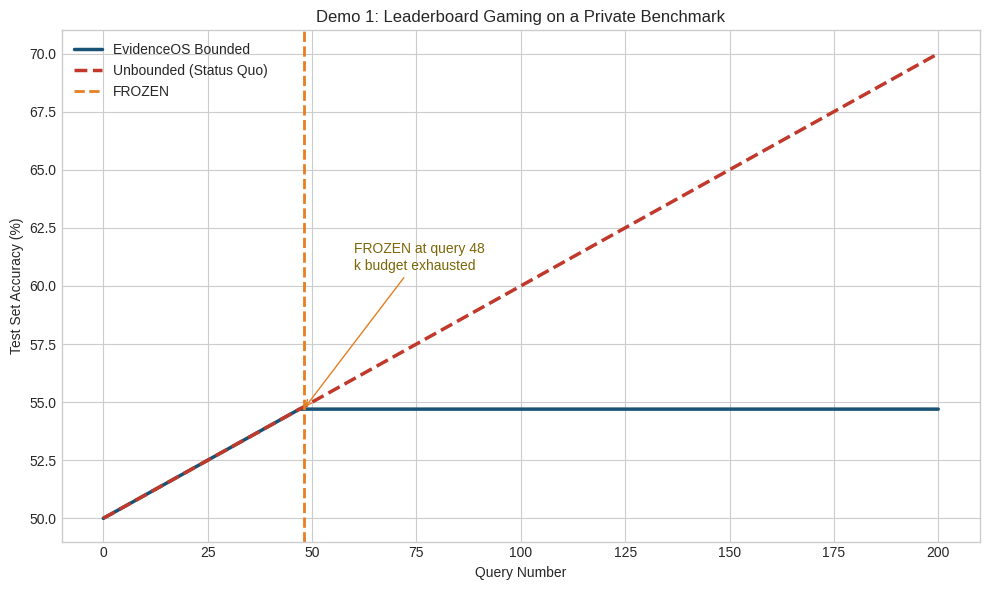

Write the Python code that produced this figure.
import numpy as np
import matplotlib.pyplot as plt

np.random.seed(42)
plt.style.use('seaborn-v0_8-whitegrid')


def run_demo(save_plot: bool = True):
    n_labels = 1000
    max_queries = 200
    k_budget = 47.0
    oracle_num_symbols = 2

    k_total = 0.0
    k_bits_per_query = float(np.log2(oracle_num_symbols))

    unbounded_acc = [50.0]
    bounded_acc = [50.0]

    current_correct_unbounded = n_labels // 2
    current_correct_bounded = n_labels // 2
    freeze_query = None

    for query in range(1, max_queries + 1):
        current_correct_unbounded = min(n_labels, current_correct_unbounded + 1)
        unbounded_acc.append((current_correct_unbounded / n_labels) * 100.0)

        if freeze_query is None:
            k_total += k_bits_per_query
            if k_total > k_budget:
                freeze_query = query
            else:
                current_correct_bounded = min(n_labels, current_correct_bounded + 1)
        bounded_acc.append((current_correct_bounded / n_labels) * 100.0)

    freeze_for_plot = freeze_query if freeze_query is not None else max_queries

    if save_plot:
        x = np.arange(0, max_queries + 1)
        plt.figure(figsize=(10, 6))
        plt.plot(
            x,
            bounded_acc,
            color='#1a5276',
            linewidth=2.5,
            label='EvidenceOS Bounded',
        )
        plt.plot(
            x,
            unbounded_acc,
            linestyle='--',
            color='#c0392b',
            linewidth=2.5,
            label='Unbounded (Status Quo)',
        )
        plt.axvline(
            x=freeze_for_plot,
            color='#e67e22',
            linewidth=2,
            linestyle='--',
            label='FROZEN',
        )
        plt.annotate(
            f'FROZEN at query {freeze_for_plot}\nk budget exhausted',
            xy=(freeze_for_plot, bounded_acc[freeze_for_plot]),
            xytext=(freeze_for_plot + 12, bounded_acc[freeze_for_plot] + 6),
            arrowprops={'arrowstyle': '->', 'color': '#e67e22'},
            color='#7d6608',
        )
        plt.title('Demo 1: Leaderboard Gaming on a Private Benchmark')
        plt.xlabel('Query Number')
        plt.ylabel('Test Set Accuracy (%)')
        plt.legend()
        plt.tight_layout()
        plt.savefig('demo1.png', dpi=150, bbox_inches='tight')
        plt.close()

    print(f'Demo 1 complete: FROZEN at query {freeze_for_plot} of {max_queries}')
    return {
        'demo': '1',
        'freeze_point': f'Query {freeze_for_plot}',
        'unbounded_final': f'{unbounded_acc[-1]:.1f}% accuracy',
        'bounded_final': f'{bounded_acc[-1]:.1f}% accuracy',
    }


if __name__ == '__main__':
    run_demo()
